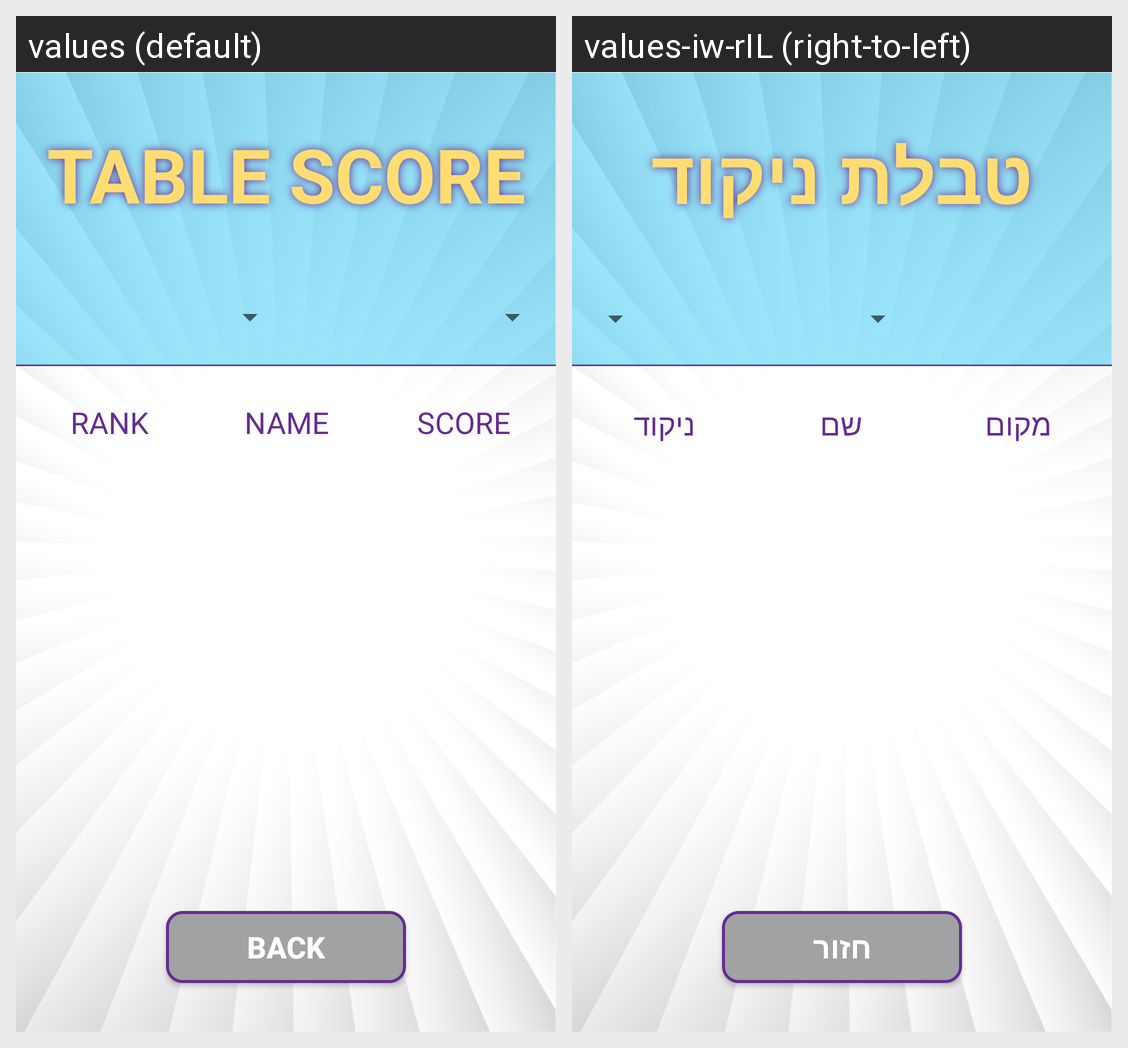

Strings drawn on this Android screen and how each of the app's shown locales translates them:
Android screen res/layout/activity_score.xml rendered under 2 locales, left to right: values (default), values-iw-rIL (right-to-left). Device: Nexus 5 (rendered at 1080×1920; each locale shown at half size, 540×960, under a caption strip naming it); theme AppTheme.
Strings drawn on this screen, with the default value and each locale's value (text and hints the layout hard-codes, and strings that could not be matched under every locale, appear in the picture but are not listed):

table_score
  values: TABLE SCORE
  values-iw-rIL: טבלת ניקוד

rank
  values: RANK
  values-iw-rIL: מקום

name
  values: NAME
  values-iw-rIL: שם

score_button
  values: SCORE
  values-iw-rIL: ניקוד

back_game_screen_button
  values: BACK
  values-iw-rIL: חזור
